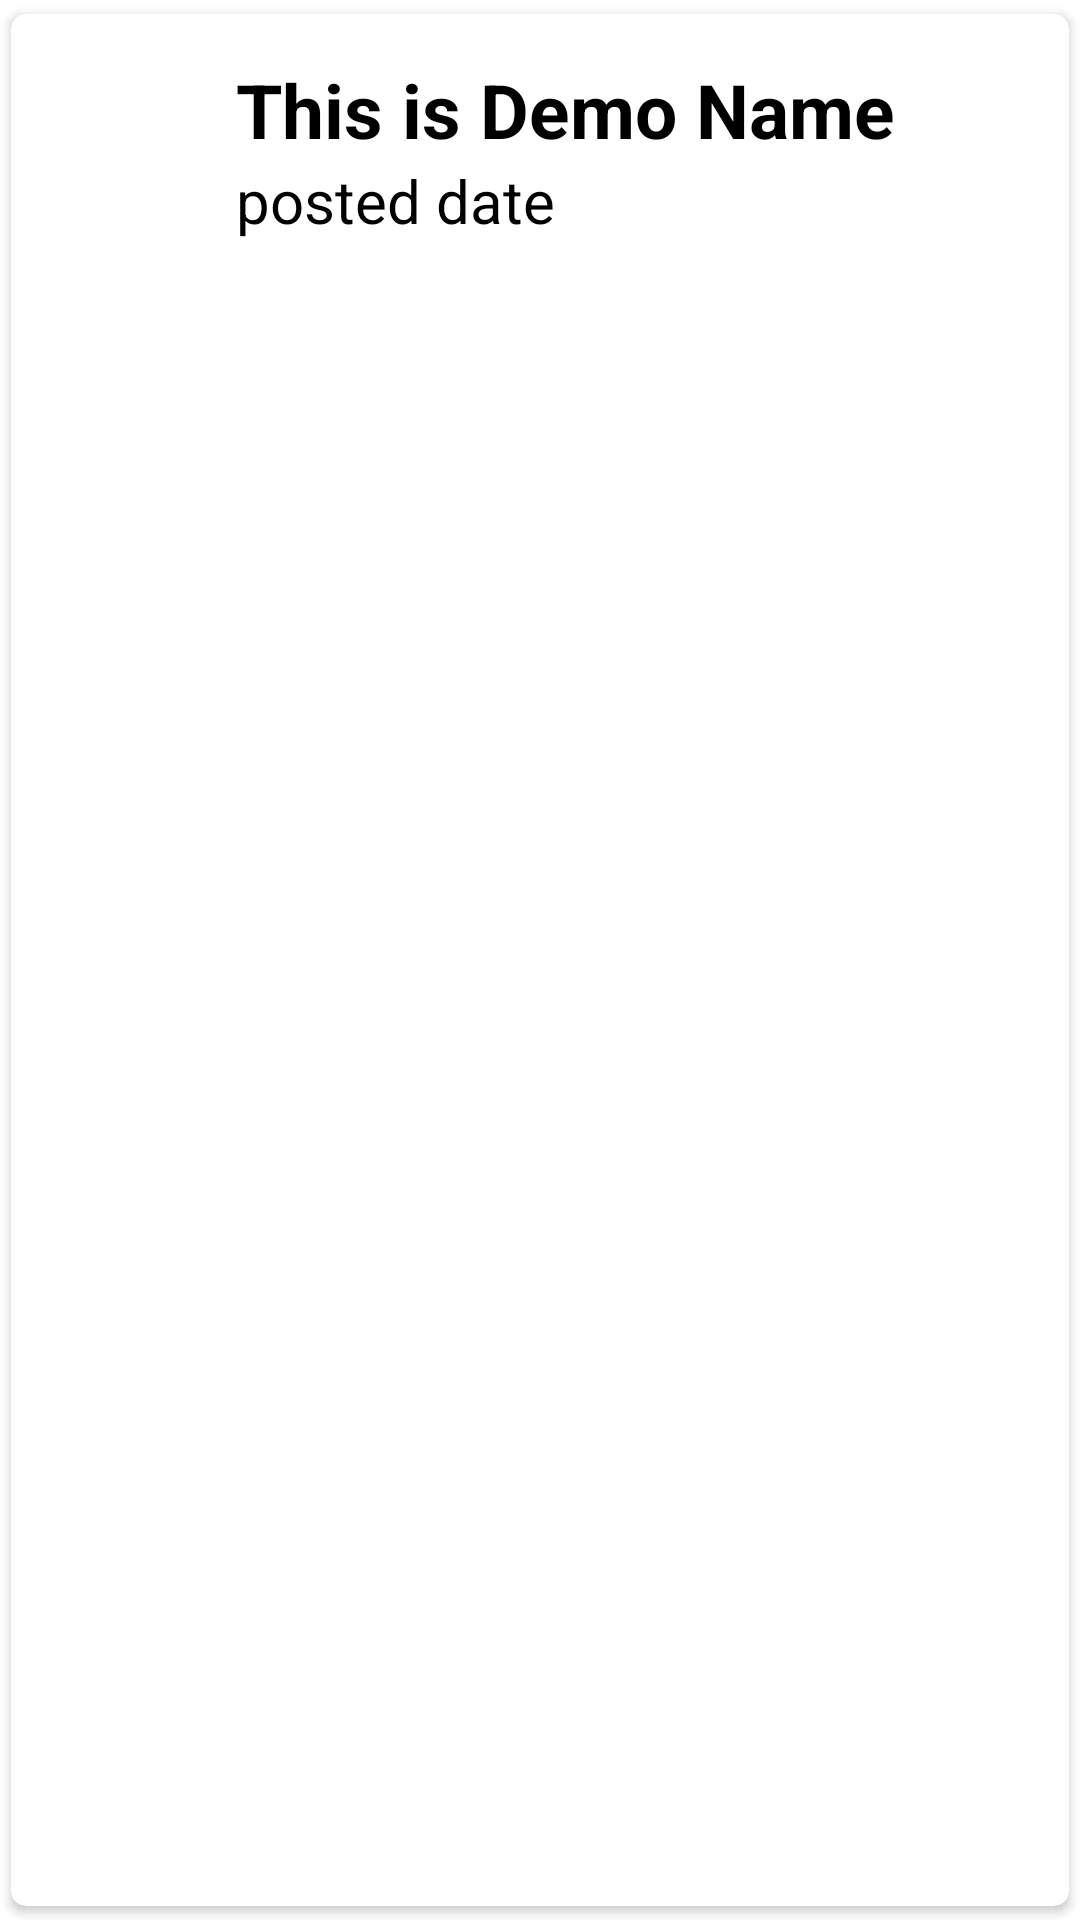

Android layout source for this screen:
<!-- AndroidManifest.xml: application theme Theme.Application -->
<!-- res/layout/notice_layout_rv.xml -->
<?xml version="1.0" encoding="utf-8"?>
<androidx.cardview.widget.CardView xmlns:android="http://schemas.android.com/apk/res/android"
    android:layout_width="match_parent"
    android:layout_height="wrap_content"
    xmlns:app="http://schemas.android.com/apk/res-auto"
    app:cardCornerRadius="5dp"
    android:elevation="5dp"
    app:cardUseCompatPadding="true">

    <LinearLayout
        android:layout_width="match_parent"
        android:layout_height="wrap_content"
        android:orientation="vertical"
        android:padding="15dp">

        <LinearLayout
            android:layout_width="match_parent"
            android:layout_height="wrap_content"
            android:orientation="horizontal">

            <LinearLayout
                android:layout_width="50dp"
                android:layout_height="50dp"
                android:orientation="vertical"
                android:gravity="center"
                >

                <ImageView
                    android:layout_width="match_parent"
                    android:layout_height="match_parent"
                    android:src="@drawable/ic_baseline_campaign"
                    />

            </LinearLayout>

            <androidx.appcompat.widget.LinearLayoutCompat
                android:layout_width="wrap_content"
                android:layout_height="wrap_content"
                android:orientation="vertical">

                <TextView
                    android:id="@+id/nametext"
                    android:layout_width="match_parent"
                    android:layout_height="wrap_content"
                    android:layout_marginLeft="10dp"
                    android:text="This is Demo Name"
                    android:textColor="#000"
                    android:textSize="25sp"
                    android:textStyle="bold" />

                <TextView
                    android:id="@+id/posted_time"
                    android:layout_width="match_parent"
                    android:layout_height="wrap_content"
                    android:layout_marginLeft="10dp"
                    android:text="posted date"
                    android:textColor="#000"
                    android:textSize="20sp"
                    />


            </androidx.appcompat.widget.LinearLayoutCompat>

            <LinearLayout
                android:layout_width="50dp"
                android:layout_height="50dp"
                android:orientation="vertical"
                android:gravity="center"
                android:layout_marginLeft="50dp"
                >

                <ImageView
                    android:layout_width="match_parent"
                    android:layout_height="match_parent"
                    android:src="@drawable/delete"
                    android:layout_marginTop="0dp"
                    />

            </LinearLayout>


        </LinearLayout>

    </LinearLayout>



</androidx.cardview.widget.CardView>
<!-- resources referenced by this layout -->
<resources>
  <style name="Theme.Application" parent="Theme.MaterialComponents.Light.NoActionBar">
  
          
          <item name="colorPrimary">@color/purple_500</item>
          <item name="colorPrimaryVariant">@color/purple_700</item>
          <item name="colorOnPrimary">@color/white</item>
          
          <item name="colorSecondary">@color/teal_200</item>
          <item name="colorSecondaryVariant">@color/teal_700</item>
          <item name="colorOnSecondary">@color/black</item>
          
          <item name="android:statusBarColor" tools:targetApi="l">?attr/colorPrimaryVariant</item>
          
      </style>
  <color name="purple_500">#FF6200EE</color>
  <color name="purple_700">#0288D1</color>
  <color name="white">#FFFFFFFF</color>
  <color name="teal_200">#FF03DAC5</color>
  <color name="teal_700">#FF018786</color>
  <color name="black">#FF000000</color>
</resources>
